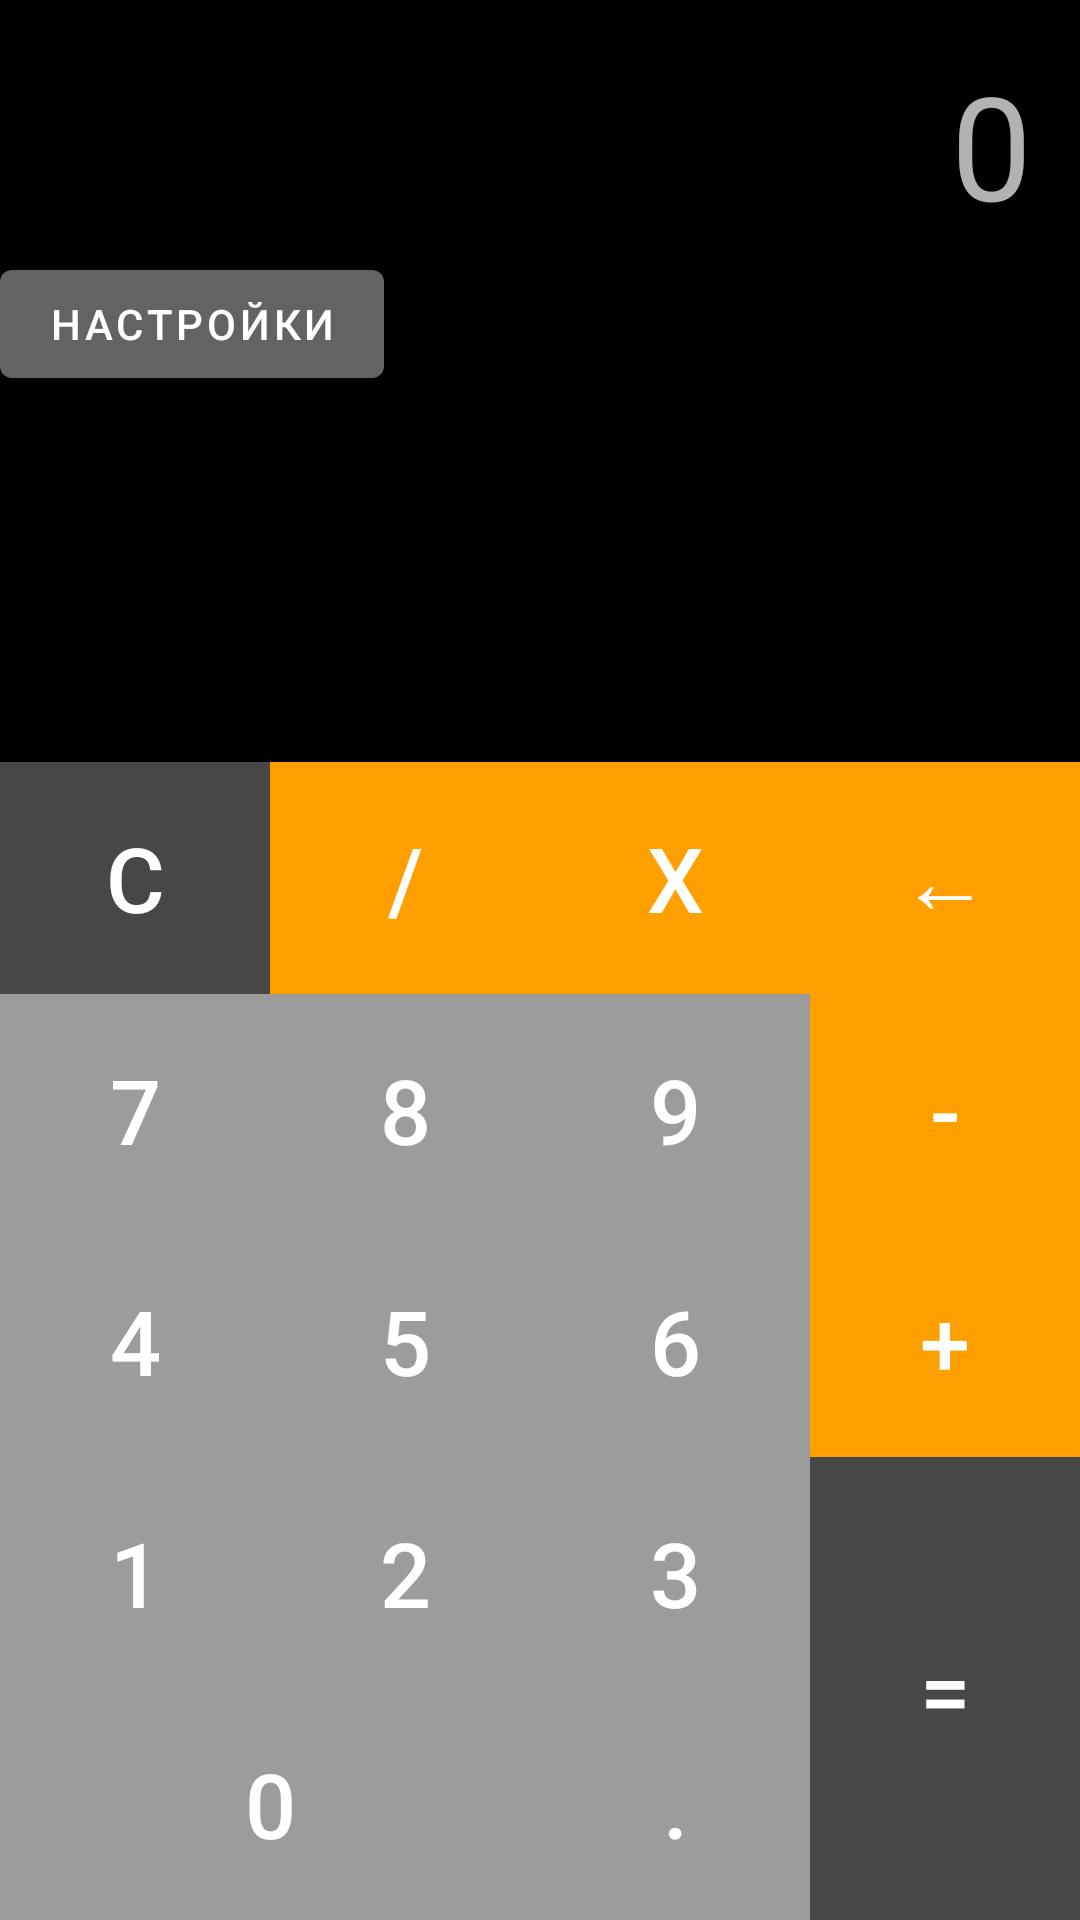

This screen was rendered from an Android layout file. Write that file and the resources it references.
<!-- AndroidManifest.xml: application theme Theme.AndroidCalculator -->
<!-- res/layout/activity_main.xml -->
<?xml version="1.0" encoding="utf-8"?>
<FrameLayout android:id="@+id/screen" xmlns:android="http://schemas.android.com/apk/res/android"
    xmlns:app="http://schemas.android.com/apk/res-auto"
    xmlns:tools="http://schemas.android.com/tools"
    android:layout_width="match_parent"
    android:layout_height="match_parent"
    android:background="@color/black"
    tools:context=".MainActivity">

    <ImageView
        android:id="@+id/backgroundImage"
        android:layout_width="match_parent"
        android:layout_height="match_parent"
        android:scaleType="centerCrop"
        app:srcCompat="@drawable/bg" />

    <com.google.android.material.button.MaterialButton
        android:id="@+id/btnSettings"
        style="@style/Widget.MaterialComponents.Button"
        android:layout_width="wrap_content"
        android:layout_height="wrap_content"
        android:layout_marginTop="84dp"
        android:text="@string/settingsText" />

    <TextView
        android:id="@+id/calculationsText"
        android:layout_width="match_parent"
        android:layout_height="wrap_content"
        android:layout_marginStart="16dp"
        android:layout_marginTop="16dp"
        android:layout_marginEnd="16dp"
        android:text="@string/_0"
        android:textAlignment="textEnd"
        android:textColor="#B2FFFFFF"
        android:textSize="48sp" />

    <TextView
        android:id="@+id/calculationsTextResult"
        android:layout_width="match_parent"
        android:layout_height="wrap_content"
        android:layout_marginStart="156dp"
        android:layout_marginTop="96dp"
        android:layout_marginEnd="16dp"
        android:textAlignment="textEnd"
        android:textColor="#B2FFFFFF"
        android:textSize="18sp" />

    <androidx.constraintlayout.widget.ConstraintLayout
        android:id="@+id/keyboard"
        android:layout_width="match_parent"
        android:layout_height="match_parent"
        android:layout_marginTop="@dimen/margin_keyboard">

        <com.google.android.material.button.MaterialButton
            android:id="@+id/num0"
            style="@style/NumKeyboard"
            android:text="@string/_0"
            app:layout_constraintBottom_toBottomOf="parent"
            app:layout_constraintEnd_toStartOf="@+id/numDot"
            app:layout_constraintHorizontal_weight="2"
            app:layout_constraintStart_toStartOf="parent"
            app:layout_constraintTop_toBottomOf="@+id/num2"
            app:layout_constraintVertical_weight="1" />

        <com.google.android.material.button.MaterialButton
            android:id="@+id/num1"
            style="@style/NumKeyboard"
            android:text="@string/_1"
            app:layout_constraintBottom_toTopOf="@+id/num0"
            app:layout_constraintEnd_toStartOf="@+id/num2"
            app:layout_constraintHorizontal_weight="1"
            app:layout_constraintStart_toStartOf="parent"
            app:layout_constraintTop_toBottomOf="@+id/num4"
            app:layout_constraintVertical_weight="1" />

        <com.google.android.material.button.MaterialButton
            android:id="@+id/num2"
            style="@style/NumKeyboard"
            android:text="@string/_2"
            app:layout_constraintBottom_toTopOf="@+id/num0"
            app:layout_constraintEnd_toStartOf="@+id/num3"
            app:layout_constraintHorizontal_weight="1"
            app:layout_constraintStart_toEndOf="@+id/num1"
            app:layout_constraintTop_toBottomOf="@+id/num5"
            app:layout_constraintVertical_weight="1" />

        <com.google.android.material.button.MaterialButton
            android:id="@+id/num3"
            style="@style/NumKeyboard"
            android:text="@string/_3"
            app:layout_constraintBottom_toTopOf="@+id/numDot"
            app:layout_constraintEnd_toStartOf="@+id/numPlus"
            app:layout_constraintHorizontal_weight="1"
            app:layout_constraintStart_toEndOf="@+id/num2"
            app:layout_constraintTop_toBottomOf="@+id/num6"
            app:layout_constraintVertical_weight="1" />

        <com.google.android.material.button.MaterialButton
            android:id="@+id/num4"
            style="@style/NumKeyboard"
            android:text="@string/_4"
            app:layout_constraintBottom_toTopOf="@+id/num1"
            app:layout_constraintEnd_toStartOf="@+id/num5"
            app:layout_constraintHorizontal_weight="1"
            app:layout_constraintStart_toStartOf="parent"
            app:layout_constraintTop_toBottomOf="@+id/num7"
            app:layout_constraintVertical_weight="1" />

        <com.google.android.material.button.MaterialButton
            android:id="@+id/num5"
            style="@style/NumKeyboard"
            android:text="@string/_5"
            app:layout_constraintBottom_toTopOf="@+id/num2"
            app:layout_constraintEnd_toStartOf="@+id/num6"
            app:layout_constraintHorizontal_weight="1"
            app:layout_constraintStart_toEndOf="@+id/num4"
            app:layout_constraintTop_toBottomOf="@+id/num8"
            app:layout_constraintVertical_weight="1" />

        <com.google.android.material.button.MaterialButton
            android:id="@+id/num6"
            style="@style/NumKeyboard"
            android:text="@string/_6"
            app:layout_constraintBottom_toTopOf="@+id/num3"
            app:layout_constraintEnd_toStartOf="@+id/numPlus"
            app:layout_constraintHorizontal_weight="1"
            app:layout_constraintStart_toEndOf="@+id/num5"
            app:layout_constraintTop_toBottomOf="@+id/num9"
            app:layout_constraintVertical_weight="1" />

        <com.google.android.material.button.MaterialButton
            android:id="@+id/num9"
            style="@style/NumKeyboard"
            android:text="@string/_9"
            app:layout_constraintBottom_toTopOf="@+id/num6"
            app:layout_constraintEnd_toStartOf="@+id/numMinus"
            app:layout_constraintHorizontal_weight="1"
            app:layout_constraintStart_toEndOf="@+id/num8"
            app:layout_constraintTop_toBottomOf="@+id/numMultiply"
            app:layout_constraintVertical_weight="1" />

        <com.google.android.material.button.MaterialButton
            android:id="@+id/num8"
            style="@style/NumKeyboard"
            android:text="@string/_8"
            app:layout_constraintBottom_toTopOf="@+id/num5"
            app:layout_constraintEnd_toStartOf="@+id/num9"
            app:layout_constraintHorizontal_weight="1"
            app:layout_constraintStart_toEndOf="@+id/num7"
            app:layout_constraintTop_toBottomOf="@+id/numDimen"
            app:layout_constraintVertical_weight="1" />

        <com.google.android.material.button.MaterialButton
            android:id="@+id/num7"
            style="@style/NumKeyboard"
            android:text="@string/_7"
            app:layout_constraintBottom_toTopOf="@+id/num4"
            app:layout_constraintEnd_toStartOf="@+id/num8"
            app:layout_constraintHorizontal_weight="1"
            app:layout_constraintStart_toStartOf="parent"
            app:layout_constraintTop_toBottomOf="@+id/numClear"
            app:layout_constraintVertical_weight="1" />

        <com.google.android.material.button.MaterialButton
            android:id="@+id/numDot"
            style="@style/NumKeyboard"
            android:text="@string/dot"
            app:layout_constraintBottom_toBottomOf="parent"
            app:layout_constraintEnd_toStartOf="@+id/numResult"
            app:layout_constraintHorizontal_weight="1"
            app:layout_constraintStart_toEndOf="@+id/num0"
            app:layout_constraintTop_toBottomOf="@+id/num3"
            app:layout_constraintVertical_weight="1" />

        <com.google.android.material.button.MaterialButton
            android:id="@+id/numResult"
            style="@style/LogKeyboard.Colored"
            android:text="@string/result"
            app:layout_constraintBottom_toBottomOf="parent"
            app:layout_constraintEnd_toEndOf="parent"
            app:layout_constraintHorizontal_weight="1"
            app:layout_constraintStart_toEndOf="@+id/numDot"
            app:layout_constraintTop_toBottomOf="@+id/numPlus"
            app:layout_constraintVertical_weight="2" />

        <com.google.android.material.button.MaterialButton
            android:id="@+id/numBackspace"
            style="@style/LogKeyboard"
            android:text="@string/backspace"
            app:layout_constraintBottom_toTopOf="@+id/numMinus"
            app:layout_constraintEnd_toEndOf="parent"
            app:layout_constraintHorizontal_weight="1"
            app:layout_constraintStart_toEndOf="@+id/numMultiply"
            app:layout_constraintTop_toTopOf="parent"
            app:layout_constraintVertical_weight="1" />

        <com.google.android.material.button.MaterialButton
            android:id="@+id/numMinus"
            style="@style/LogKeyboard"
            android:text="@string/minus"
            app:layout_constraintBottom_toTopOf="@+id/numPlus"
            app:layout_constraintEnd_toEndOf="parent"
            app:layout_constraintHorizontal_weight="1"
            app:layout_constraintStart_toEndOf="@+id/num9"
            app:layout_constraintTop_toBottomOf="@+id/numBackspace"
            app:layout_constraintVertical_weight="1" />

        <com.google.android.material.button.MaterialButton
            android:id="@+id/numPlus"
            style="@style/LogKeyboard"
            android:text="@string/plus"
            app:layout_constraintBottom_toTopOf="@+id/numResult"
            app:layout_constraintEnd_toEndOf="parent"
            app:layout_constraintHorizontal_weight="1"
            app:layout_constraintStart_toEndOf="@+id/num6"
            app:layout_constraintTop_toBottomOf="@+id/numMinus"
            app:layout_constraintVertical_weight="1" />

        <com.google.android.material.button.MaterialButton
            android:id="@+id/numDimen"
            style="@style/LogKeyboard"
            android:text="@string/devision"
            app:layout_constraintBottom_toTopOf="@+id/num8"
            app:layout_constraintEnd_toStartOf="@+id/numMultiply"
            app:layout_constraintHorizontal_weight="1"
            app:layout_constraintStart_toEndOf="@+id/numClear"
            app:layout_constraintTop_toTopOf="parent"
            app:layout_constraintVertical_weight="1" />

        <com.google.android.material.button.MaterialButton
            android:id="@+id/numMultiply"
            style="@style/LogKeyboard"
            android:text="@string/multiply"
            app:layout_constraintBottom_toTopOf="@+id/num9"
            app:layout_constraintEnd_toStartOf="@+id/numBackspace"
            app:layout_constraintHorizontal_weight="1"
            app:layout_constraintStart_toEndOf="@+id/numDimen"
            app:layout_constraintTop_toTopOf="parent"
            app:layout_constraintVertical_weight="1" />

        <com.google.android.material.button.MaterialButton
            android:id="@+id/numClear"
            style="@style/LogKeyboard.Colored"
            android:hapticFeedbackEnabled="false"
            android:text="@string/clear_all"
            app:layout_constraintBottom_toTopOf="@+id/num7"
            app:layout_constraintEnd_toStartOf="@+id/numDimen"
            app:layout_constraintHorizontal_weight="1"
            app:layout_constraintStart_toStartOf="parent"
            app:layout_constraintTop_toTopOf="parent"
            app:layout_constraintVertical_weight="1" />

    </androidx.constraintlayout.widget.ConstraintLayout>

</FrameLayout>
<!-- resources referenced by this layout -->
<resources>
  <dimen name="margin_keyboard">254dp</dimen>
  <string name="_0">0</string>
  <string name="_1">1</string>
  <string name="_2">2</string>
  <string name="_3">3</string>
  <string name="_4">4</string>
  <string name="_5">5</string>
  <string name="_6">6</string>
  <string name="_7">7</string>
  <string name="_8">8</string>
  <string name="_9">9</string>
  <string name="backspace">←</string>
  <string name="clear_all">C</string>
  <string name="devision">/</string>
  <string name="dot">.</string>
  <string name="minus">-</string>
  <string name="multiply">x</string>
  <string name="plus">+</string>
  <string name="result">=</string>
  <string name="settingsText">Настройки</string>
  <style name="LogKeyboard" parent="Keyboard">
          <item name="backgroundTint">#FFA000</item>
      </style>
  <style name="LogKeyboard.Colored" parent="LogKeyboard">
          <item name="backgroundTint">#474747</item>
      </style>
  <style name="NumKeyboard" parent="Keyboard">
          <item name="backgroundTint">#9C9C9C</item>
      </style>
  <style name="Theme.AndroidCalculator" parent="Theme.MaterialComponents.DayNight.NoActionBar">
          
          <item name="colorPrimary">#A8979797</item>
          <item name="colorPrimaryVariant">@color/black</item>
          <item name="colorOnPrimary">@color/white</item>
          
          <item name="colorSecondary">#303F9F</item>
          <item name="colorSecondaryVariant">@color/purple_700</item>
          <item name="colorOnSecondary">@color/black</item>
          
          <item name="android:statusBarColor" tools:targetApi="l">?attr/colorPrimaryVariant</item>
          
      </style>
  <style name="Keyboard" parent="@style/Widget.MaterialComponents.Button">
          <item name="android:textSize">@dimen/keyboardTextSize</item>
          <item name="android:layout_height">@dimen/zero</item>
          <item name="android:layout_width">@dimen/zero</item>
          <item name="android:insetTop">@dimen/dp1</item>
          <item name="android:insetBottom">@dimen/dp1</item>
          <item name="android:insetLeft">@dimen/dp1</item>
          <item name="android:insetRight">@dimen/dp1</item>
          <item name="cornerRadius">@dimen/zero</item>
      </style>
  <dimen name="keyboardTextSize">30sp</dimen>
  <dimen name="zero">0dp</dimen>
  <!-- not gathered from this repository: default colours our renderer supplied (Android Studio template values) -->
  <color name="purple_700">#FF3700B3</color>
  <color name="black">#FF000000</color>
  <color name="white">#FFFFFFFF</color>
</resources>
